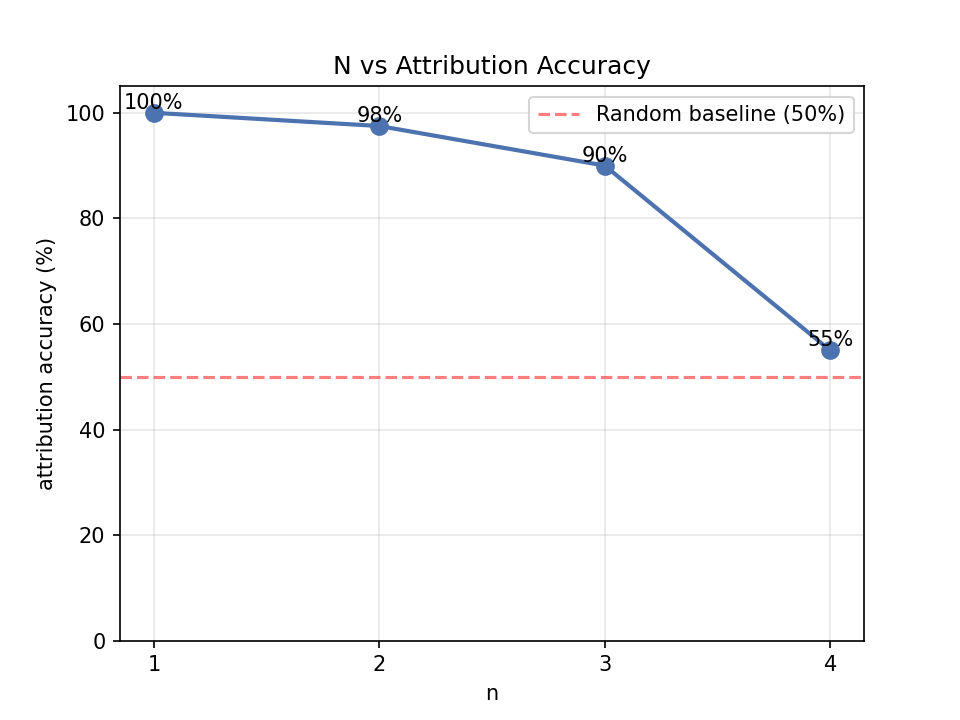

Source data for this figure (header and first rows):
n, correct, total, accuracy, V_union
1, 40, 40, 1.000, 3478
2, 39, 40, 0.975, 3478
3, 36, 40, 0.900, 3478
4, 22, 40, 0.550, 3478
